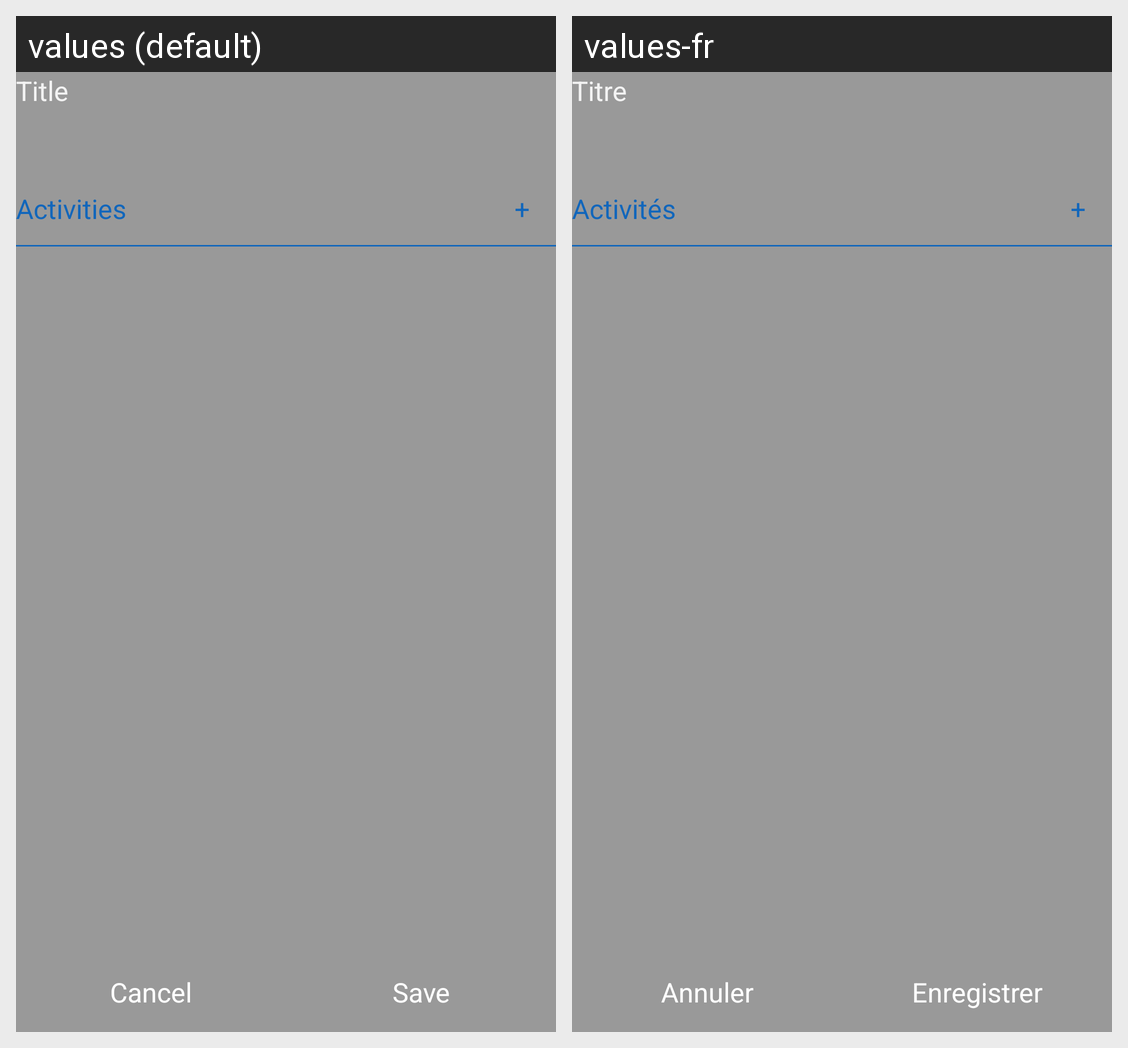

For this localized Android screen grid, give each drawn string resource with its value in every locale shown.
Android screen res/layout/activity_routine_activities.xml rendered under 2 locales, left to right: values (default), values-fr. Device: Nexus 5 (rendered at 1080×1920; each locale shown at half size, 540×960, under a caption strip naming it); theme HomeActionBarTheme.
Strings drawn on this screen, with the default value and each locale's value (text and hints the layout hard-codes, and strings that could not be matched under every locale, appear in the picture but are not listed):

activity_title
  values: Title
  values-fr: Titre

title_activities
  values: Activities
  values-fr: Activités

cancel
  values: Cancel
  values-fr: Annuler

action_save
  values: Save
  values-fr: Enregistrer
